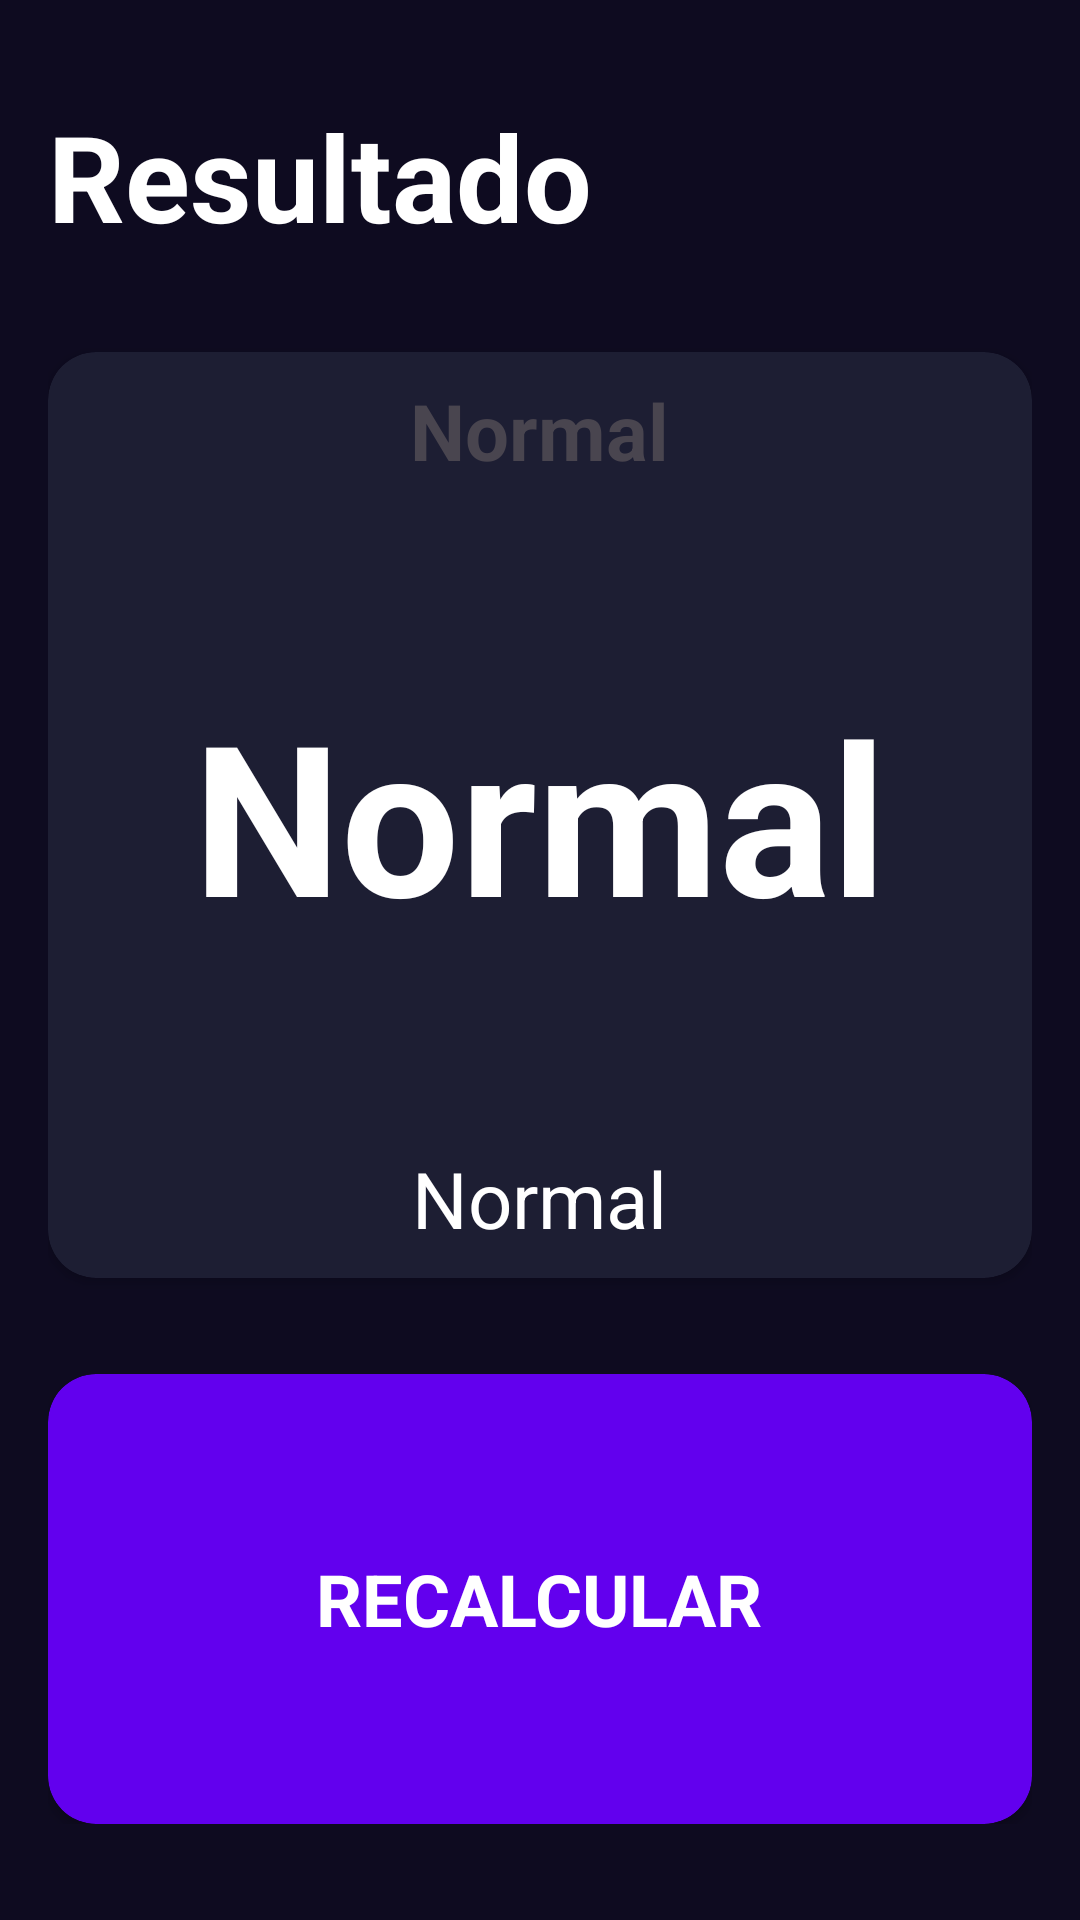

Layout XML and referenced resources for this Android screen:
<!-- AndroidManifest.xml: application theme Theme.Aplicaciones_clase -->
<!-- res/layout/activity_result.xml -->
<?xml version="1.0" encoding="utf-8"?>
<androidx.constraintlayout.widget.ConstraintLayout xmlns:android="http://schemas.android.com/apk/res/android"
    xmlns:app="http://schemas.android.com/apk/res-auto"
    xmlns:tools="http://schemas.android.com/tools"
    android:id="@+id/main"
    android:layout_width="match_parent"
    android:layout_height="match_parent"
    android:background="@color/background_app"
    android:paddingHorizontal="16dp"
    android:paddingVertical="32dp"
    tools:context=".ImcApp.ResultActivity">
    
    <TextView
        android:id="@+id/tvTitle"
        android:layout_width="wrap_content"
        android:layout_height="wrap_content"
        android:text="@string/result"
        android:textColor="@color/white"
        android:textSize="40sp"
        android:textStyle="bold"
        app:layout_constraintTop_toTopOf="parent"
        app:layout_constraintStart_toStartOf="parent"/>

    <androidx.cardview.widget.CardView
        android:layout_width="0dp"
        android:layout_height="0dp"
        android:layout_marginVertical="32dp"
        app:cardCornerRadius="16dp"
        app:cardBackgroundColor="@color/background_component"
        app:layout_constraintStart_toStartOf="parent"
        app:layout_constraintEnd_toEndOf="parent"
        app:layout_constraintTop_toBottomOf="@id/tvTitle"
        app:layout_constraintBottom_toTopOf="@id/btnRecalculate">

        <LinearLayout
            android:layout_width="match_parent"
            android:layout_height="match_parent"
            android:orientation="vertical"
            android:gravity="center">

            <TextView
                android:id="@+id/tvResult"
                android:layout_width="wrap_content"
                android:layout_height="wrap_content"
                android:textSize="26sp"
                android:textStyle="bold"
                android:text="Normal"/>

            <TextView
                android:id="@+id/tvIMC"
                android:layout_width="wrap_content"
                android:layout_height="wrap_content"
                android:layout_marginVertical="64dp"
                android:textSize="70sp"
                android:textStyle="bold"
                android:textColor="@color/white"
                android:text="Normal"/>

            <TextView
                android:id="@+id/tvDescription"
                android:layout_width="wrap_content"
                android:layout_height="wrap_content"
                android:textAlignment="center"
                android:textSize="26sp"
                android:textColor="@color/white"
                android:text="Normal"/>

        </LinearLayout>

    </androidx.cardview.widget.CardView>

    <androidx.cardview.widget.CardView
        android:id="@+id/btnRecalculate"
        android:layout_width="0dp"
        android:layout_height="150dp"
        app:cardCornerRadius="16dp"
        app:layout_constraintStart_toStartOf="parent"
        app:layout_constraintEnd_toEndOf="parent"
        app:layout_constraintBottom_toBottomOf="parent"
        app:cardBackgroundColor="@color/background_fab">

        <TextView
            android:layout_width="wrap_content"
            android:layout_height="wrap_content"
            android:text="@string/recalculate"
            android:layout_gravity="center"
            android:textColor="@color/white"
            android:textAllCaps="true"
            android:textStyle="bold"
            android:textSize="24sp"/>

    </androidx.cardview.widget.CardView>

</androidx.constraintlayout.widget.ConstraintLayout>
<!-- resources referenced by this layout -->
<resources>
  <color name="background_app">#0E0B20</color>
  <color name="background_component">#1D1E33</color>
  <color name="background_fab">#FF6200EE</color>
  <color name="white">#FFFFFFFF</color>
  <string name="recalculate">Recalcular</string>
  <string name="result">Resultado</string>
  <style name="Theme.Aplicaciones_clase" parent="Base.Theme.Aplicaciones_clase" />
  <style name="Base.Theme.Aplicaciones_clase" parent="Theme.Material3.DayNight.NoActionBar">
          
          
      </style>
</resources>
